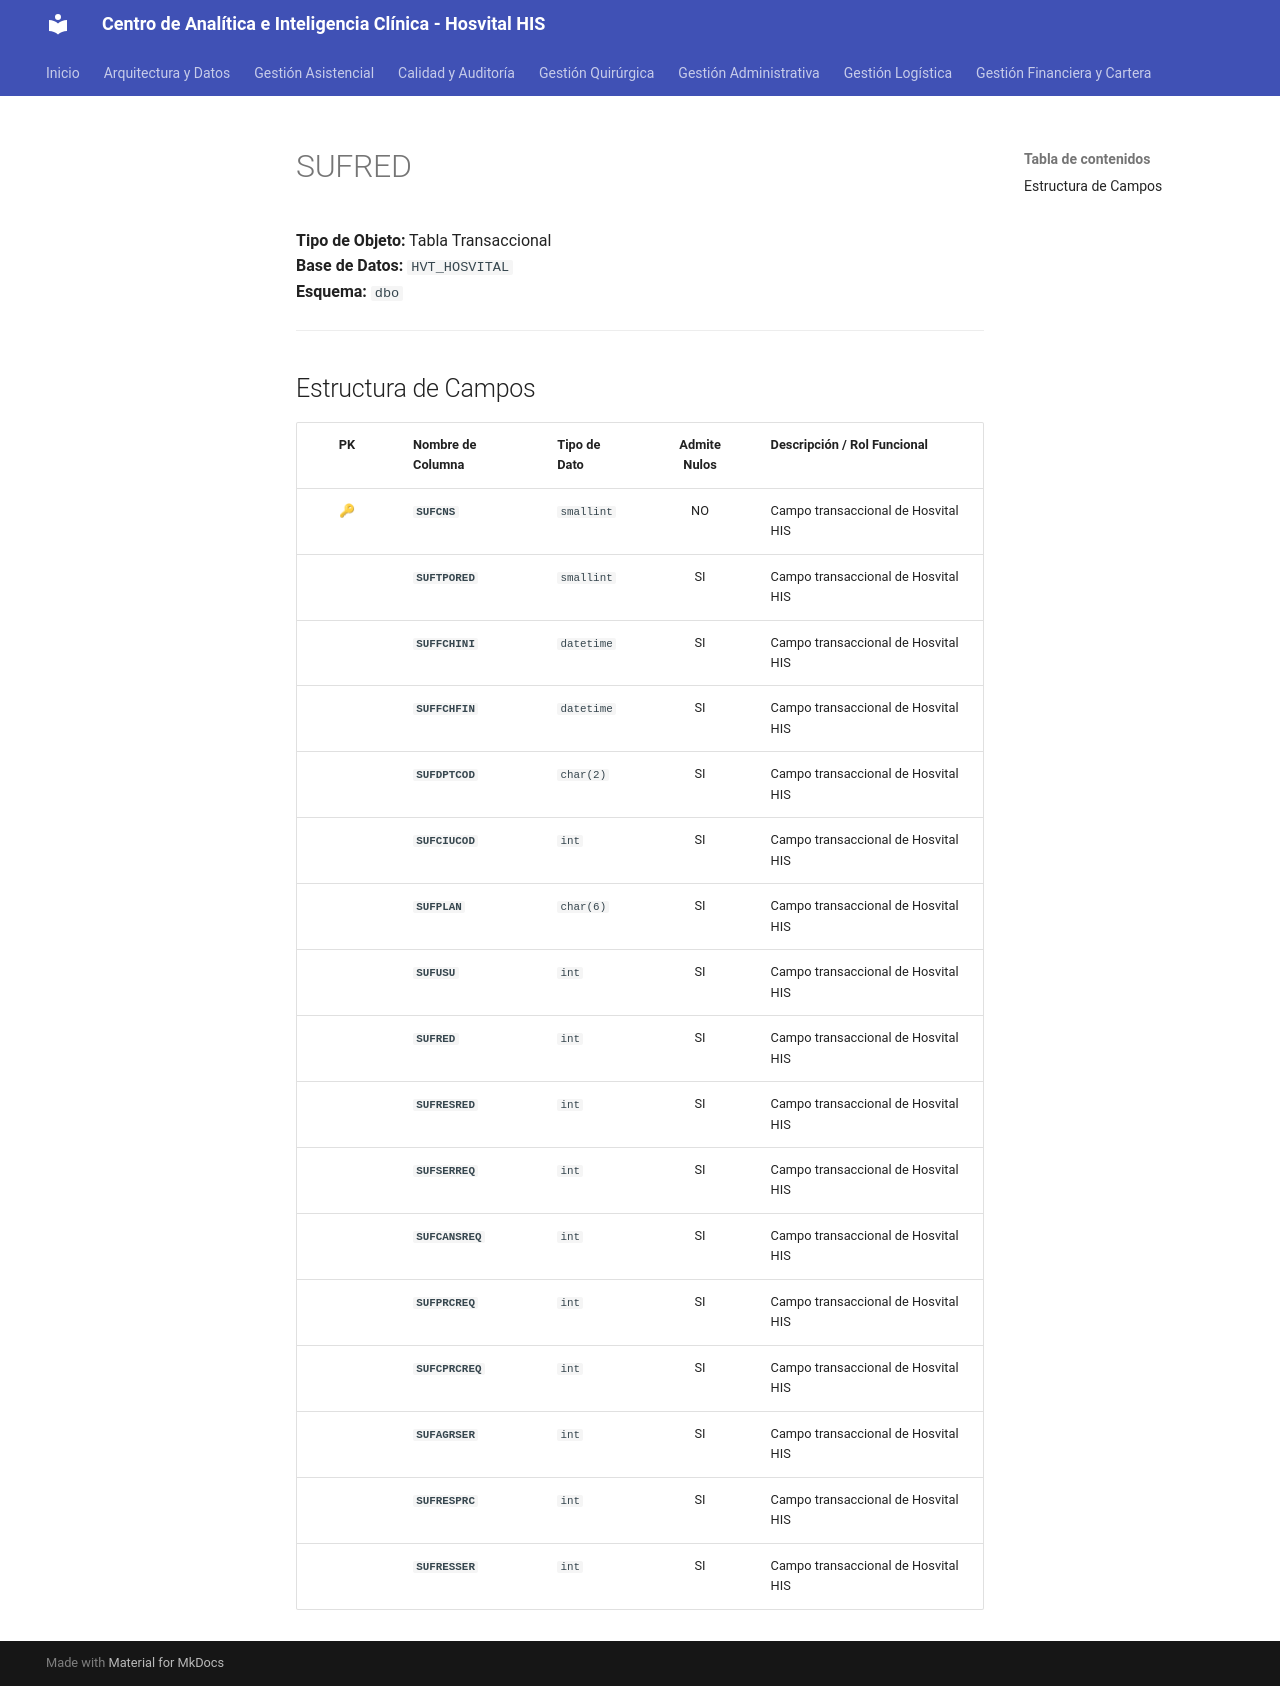

repository: SoporteSaludtech/superset-docs · page: diccionario-general/SUFRED/index.html · generator: mkdocs

# SUFRED

**Tipo de Objeto:** Tabla Transaccional  
**Base de Datos:** `HVT_HOSVITAL`  
**Esquema:** `dbo`

---

## Estructura de Campos

| PK | Nombre de Columna | Tipo de Dato | Admite Nulos | Descripción / Rol Funcional |
| :-: | :--- | :--- | :-: | :--- |
| 🔑 | **`SUFCNS`** | `smallint` | NO | Campo transaccional de Hosvital HIS |
|  | **`SUFTPORED`** | `smallint` | SI | Campo transaccional de Hosvital HIS |
|  | **`SUFFCHINI`** | `datetime` | SI | Campo transaccional de Hosvital HIS |
|  | **`SUFFCHFIN`** | `datetime` | SI | Campo transaccional de Hosvital HIS |
|  | **`SUFDPTCOD`** | `char(2)` | SI | Campo transaccional de Hosvital HIS |
|  | **`SUFCIUCOD`** | `int` | SI | Campo transaccional de Hosvital HIS |
|  | **`SUFPLAN`** | `char(6)` | SI | Campo transaccional de Hosvital HIS |
|  | **`SUFUSU`** | `int` | SI | Campo transaccional de Hosvital HIS |
|  | **`SUFRED`** | `int` | SI | Campo transaccional de Hosvital HIS |
|  | **`SUFRESRED`** | `int` | SI | Campo transaccional de Hosvital HIS |
|  | **`SUFSERREQ`** | `int` | SI | Campo transaccional de Hosvital HIS |
|  | **`SUFCANSREQ`** | `int` | SI | Campo transaccional de Hosvital HIS |
|  | **`SUFPRCREQ`** | `int` | SI | Campo transaccional de Hosvital HIS |
|  | **`SUFCPRCREQ`** | `int` | SI | Campo transaccional de Hosvital HIS |
|  | **`SUFAGRSER`** | `int` | SI | Campo transaccional de Hosvital HIS |
|  | **`SUFRESPRC`** | `int` | SI | Campo transaccional de Hosvital HIS |
|  | **`SUFRESSER`** | `int` | SI | Campo transaccional de Hosvital HIS |
